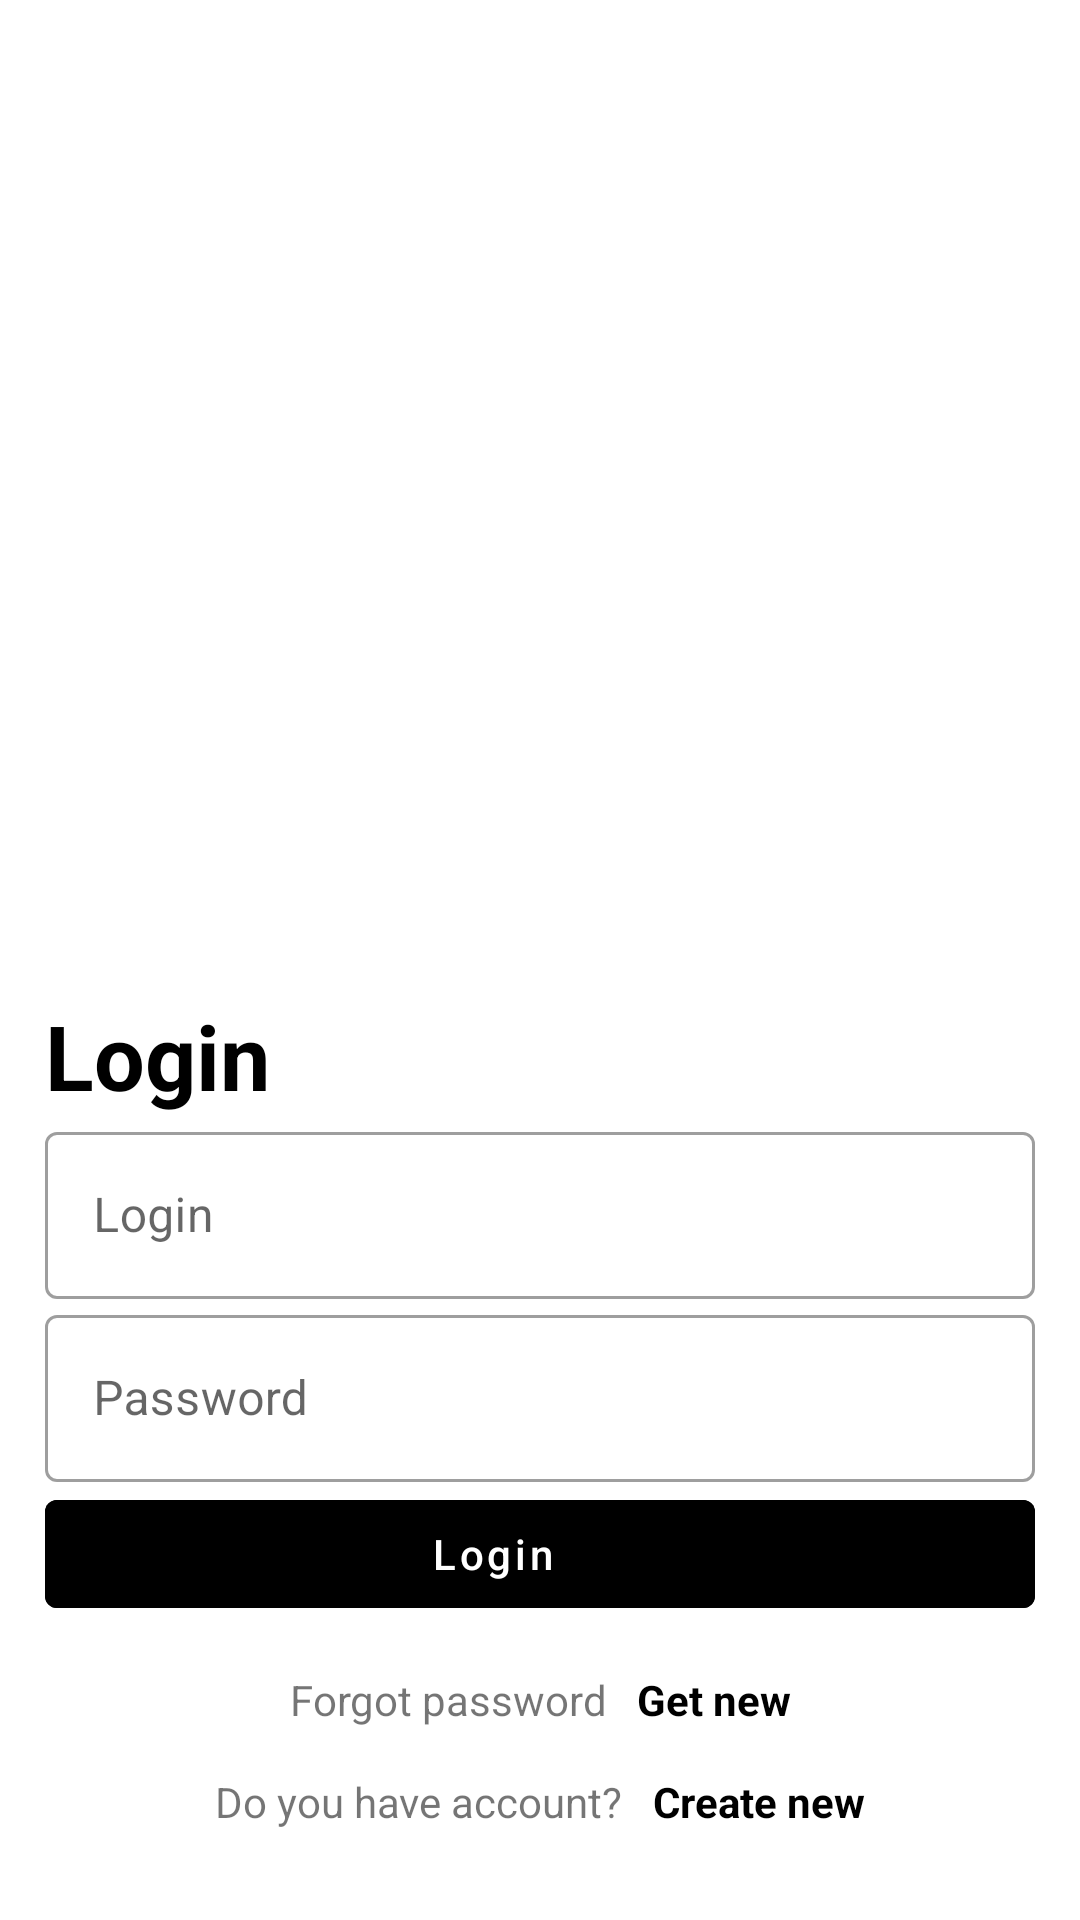

The Android layout XML behind this screen, and the referenced resources:
<!-- AndroidManifest.xml: activity theme login_NoActionBar -->
<!-- res/layout/fragment_login.xml -->
<?xml version="1.0" encoding="utf-8"?>
<FrameLayout xmlns:android="http://schemas.android.com/apk/res/android"
    xmlns:app="http://schemas.android.com/apk/res-auto"
    xmlns:tools="http://schemas.android.com/tools"
    android:layout_width="match_parent"
    android:layout_height="match_parent"
    tools:context="es.travelworld.ejercicio11_permisos.view.fragments.LoginFragment">

    <androidx.constraintlayout.widget.ConstraintLayout
        android:layout_width="match_parent"
        android:layout_height="match_parent">

        <androidx.appcompat.widget.AppCompatImageView
            android:id="@+id/login_image"
            android:layout_width="match_parent"
            android:layout_height="0dp"
            android:layout_marginHorizontal="15dp"
            android:src="@drawable/nomads_city_tour"
            app:layout_constraintBottom_toTopOf="@id/login_title"
            app:layout_constraintTop_toTopOf="parent" />

        <com.google.android.material.textview.MaterialTextView
            android:id="@+id/login_title"
            android:layout_width="match_parent"
            android:layout_height="wrap_content"
            android:layout_marginHorizontal="15dp"
            android:text="@string/login"
            android:textColor="@color/black"
            android:textSize="30sp"
            android:textStyle="bold"
            app:layout_constraintBottom_toTopOf="@id/login_user_layout"
            app:layout_constraintTop_toBottomOf="@id/login_image" />

        <com.google.android.material.textfield.TextInputLayout
            android:id="@+id/login_user_layout"
            style="@style/Widget.MaterialComponents.TextInputLayout.OutlinedBox"
            android:layout_width="match_parent"
            android:layout_height="wrap_content"
            android:layout_marginHorizontal="15dp"
            android:hint="@string/login"
            app:layout_constraintBottom_toTopOf="@id/login_password_layout"
            app:layout_constraintTop_toBottomOf="@id/login_title">

            <androidx.appcompat.widget.AppCompatEditText
                android:id="@+id/login_input_user"
                android:layout_width="match_parent"
                android:layout_height="wrap_content"
                android:backgroundTint="@color/white" />
        </com.google.android.material.textfield.TextInputLayout>

        <com.google.android.material.textfield.TextInputLayout
            android:id="@+id/login_password_layout"
            style="@style/Widget.MaterialComponents.TextInputLayout.OutlinedBox"
            android:layout_width="match_parent"
            android:layout_height="wrap_content"
            android:layout_marginHorizontal="15dp"
            android:hint="@string/password"
            app:endIconDrawable="@drawable/ic_lock"
            app:endIconMode="custom"
            app:layout_constraintBottom_toTopOf="@id/login_button"
            app:layout_constraintTop_toBottomOf="@id/login_user_layout">

            <androidx.appcompat.widget.AppCompatEditText
                android:id="@+id/login_input_password"
                android:layout_width="match_parent"
                android:layout_height="wrap_content"
                android:backgroundTint="@color/white"
                android:inputType="textPassword" />
        </com.google.android.material.textfield.TextInputLayout>

        <com.google.android.material.button.MaterialButton
            android:id="@+id/login_button"
            android:layout_width="match_parent"
            android:layout_height="wrap_content"
            android:layout_marginHorizontal="15dp"
            android:backgroundTint="@color/black"
            android:enabled="false"
            android:text="@string/login"
            android:textAllCaps="false"
            android:textColor="@color/white"
            app:icon="@drawable/ic_arrow_forward"
            app:iconGravity="textEnd"
            app:layout_constraintBottom_toTopOf="@id/login_forgot_password_text"
            app:layout_constraintTop_toBottomOf="@id/login_password_layout" />

        <com.google.android.material.textview.MaterialTextView
            android:id="@+id/login_forgot_password_text"
            android:layout_width="wrap_content"
            android:layout_height="wrap_content"
            android:layout_marginVertical="15dp"
            android:layout_marginEnd="10dp"
            android:text="@string/forgot_password"
            app:layout_constraintBottom_toTopOf="@id/login_new_account_text"
            app:layout_constraintEnd_toStartOf="@id/login_forgot_password_button"
            app:layout_constraintHorizontal_chainStyle="packed"
            app:layout_constraintStart_toStartOf="parent"
            app:layout_constraintTop_toBottomOf="@id/login_button" />

        <com.google.android.material.textview.MaterialTextView
            android:id="@+id/login_forgot_password_button"
            android:layout_width="wrap_content"
            android:layout_height="wrap_content"
            android:text="@string/get_new"
            android:textColor="@color/black"
            android:textStyle="bold"
            app:layout_constraintBottom_toBottomOf="@id/login_forgot_password_text"
            app:layout_constraintEnd_toEndOf="parent"
            app:layout_constraintStart_toEndOf="@id/login_forgot_password_text"
            app:layout_constraintTop_toTopOf="@id/login_forgot_password_text" />

        <com.google.android.material.textview.MaterialTextView
            android:id="@+id/login_new_account_text"
            android:layout_width="wrap_content"
            android:layout_height="wrap_content"
            android:layout_marginEnd="10dp"
            android:layout_marginBottom="30dp"
            android:text="@string/do_you_have_account"
            app:layout_constraintBottom_toBottomOf="parent"
            app:layout_constraintEnd_toStartOf="@id/login_new_account_button"
            app:layout_constraintHorizontal_chainStyle="packed"
            app:layout_constraintStart_toStartOf="parent"
            app:layout_constraintTop_toBottomOf="@id/login_forgot_password_text" />

        <com.google.android.material.textview.MaterialTextView
            android:id="@+id/login_new_account_button"
            android:layout_width="wrap_content"
            android:layout_height="wrap_content"
            android:text="@string/create_new"
            android:textColor="@color/black"
            android:textStyle="bold"
            app:layout_constraintBottom_toBottomOf="@id/login_new_account_text"
            app:layout_constraintEnd_toEndOf="parent"
            app:layout_constraintStart_toEndOf="@id/login_new_account_text"
            app:layout_constraintTop_toTopOf="@id/login_new_account_text" />
    </androidx.constraintlayout.widget.ConstraintLayout>
</FrameLayout>
<!-- resources referenced by this layout -->
<resources>
  <color name="black">#FF000000</color>
  <color name="white">#FFFFFFFF</color>
  <!-- drawable ic_arrow_forward (drawable) -->
  <?xml version="1.0" encoding="utf-8"?>
  <vector xmlns:android="http://schemas.android.com/apk/res/android"
      android:width="24dp"
      android:height="24dp"
      android:viewportWidth="24"
      android:viewportHeight="24"
      android:tint="?attr/colorControlNormal"
      android:autoMirrored="true">
      <path
          android:fillColor="@android:color/white"
          android:pathData="M12,4l-1.41,1.41L16.17,11H4v2h12.17l-5.58,5.59L12,20l8,-8z"/>
  </vector>
  <string name="create_new">Create new</string>
  <string name="do_you_have_account">Do you have account?</string>
  <string name="forgot_password">Forgot password</string>
  <string name="get_new">Get new</string>
  <string name="login">Login</string>
  <string name="password">Password</string>
  <style name="login_NoActionBar" parent="Theme.MaterialComponents.DayNight.NoActionBar">
          <item name="android:windowTranslucentStatus">true</item>
      </style>
</resources>
